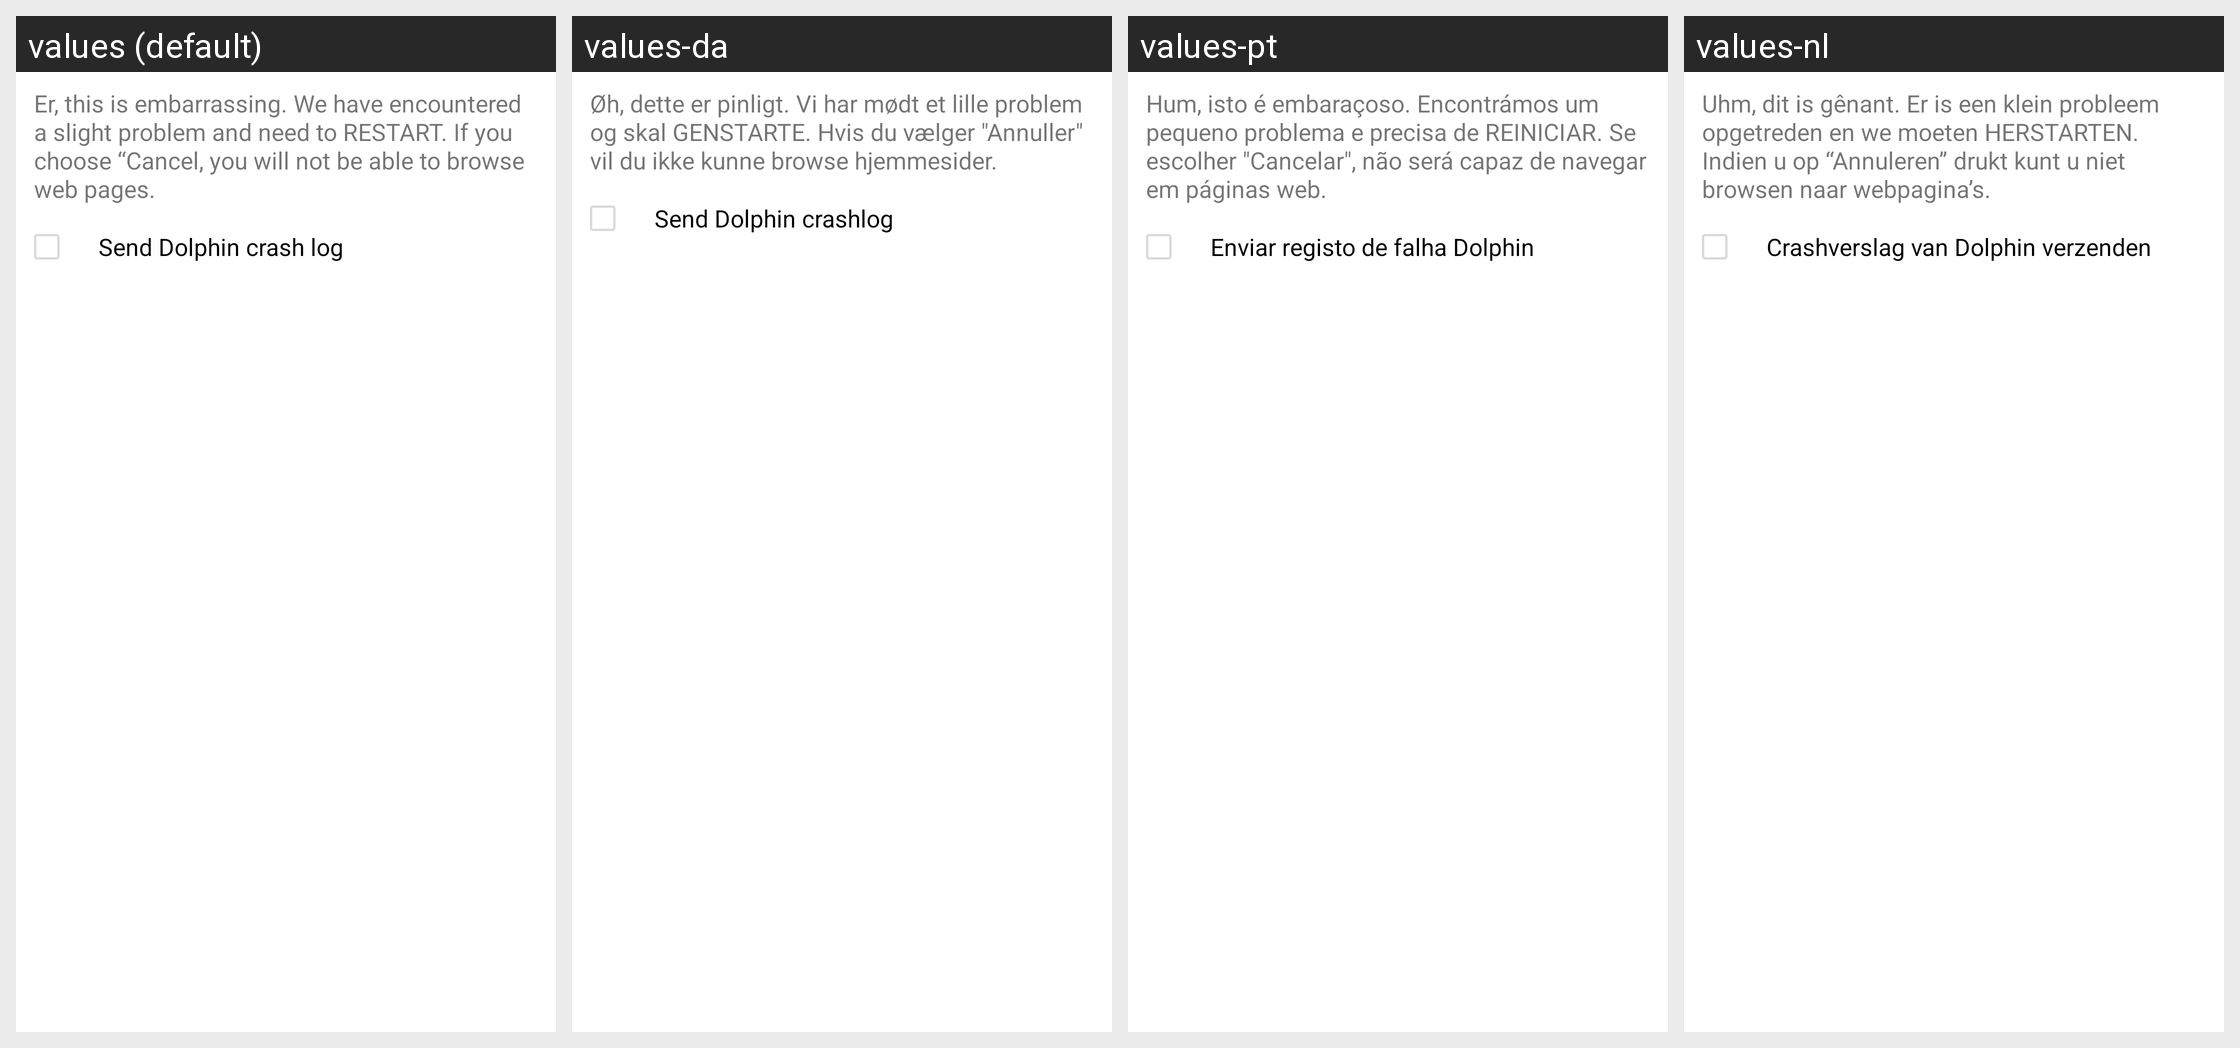

Strings drawn on this Android screen and how each of the app's shown locales translates them:
Android screen res/layout/webview_core_thread_crash_tips.xml rendered under 4 locales, left to right: values (default), values-da, values-pt, values-nl. Device: Nexus 5 (rendered at 1080×1920; each locale shown at half size, 540×960, under a caption strip naming it); theme Theme.MaterialComponents.DayNight.NoActionBar.
Other locales in the repository, not shown: values-ar, values-cs, values-de, values-el, values-en, values-es, values-fa, values-fr, values-hi, values-hu, values-in, values-it, values-ja, values-ko, values-ms, values-pl, values-ru, values-th, values-tr, values-vi, values-zh, values-zh-rCN, values-zh-rTW.
Strings drawn on this screen, with the default value and each locale's value (text and hints the layout hard-codes, and strings that could not be matched under every locale, appear in the picture but are not listed):

webview_core_thread_crash_tips
  values: Er, this is embarrassing. We have encountered a slight problem and need to RESTART. If you choose “Cancel, you will not be able to browse web pages.
  values-da: Øh, dette er pinligt. Vi har mødt et lille problem og skal GENSTARTE. Hvis du vælger "Annuller" vil du ikke kunne browse hjemmesider.
  values-pt: Hum, isto é embaraçoso. Encontrámos um pequeno problema e precisa de REINICIAR. Se escolher "Cancelar", não será capaz de navegar em páginas web.
  values-nl: Uhm, dit is gênant. Er is een klein probleem opgetreden en we moeten HERSTARTEN. Indien u op “Annuleren” drukt kunt u niet browsen naar webpagina’s.

webview_thread_crash_send_log
  values: Send Dolphin crash log
  values-da: Send Dolphin crashlog
  values-pt: Enviar registo de falha Dolphin
  values-nl: Crashverslag van Dolphin verzenden
